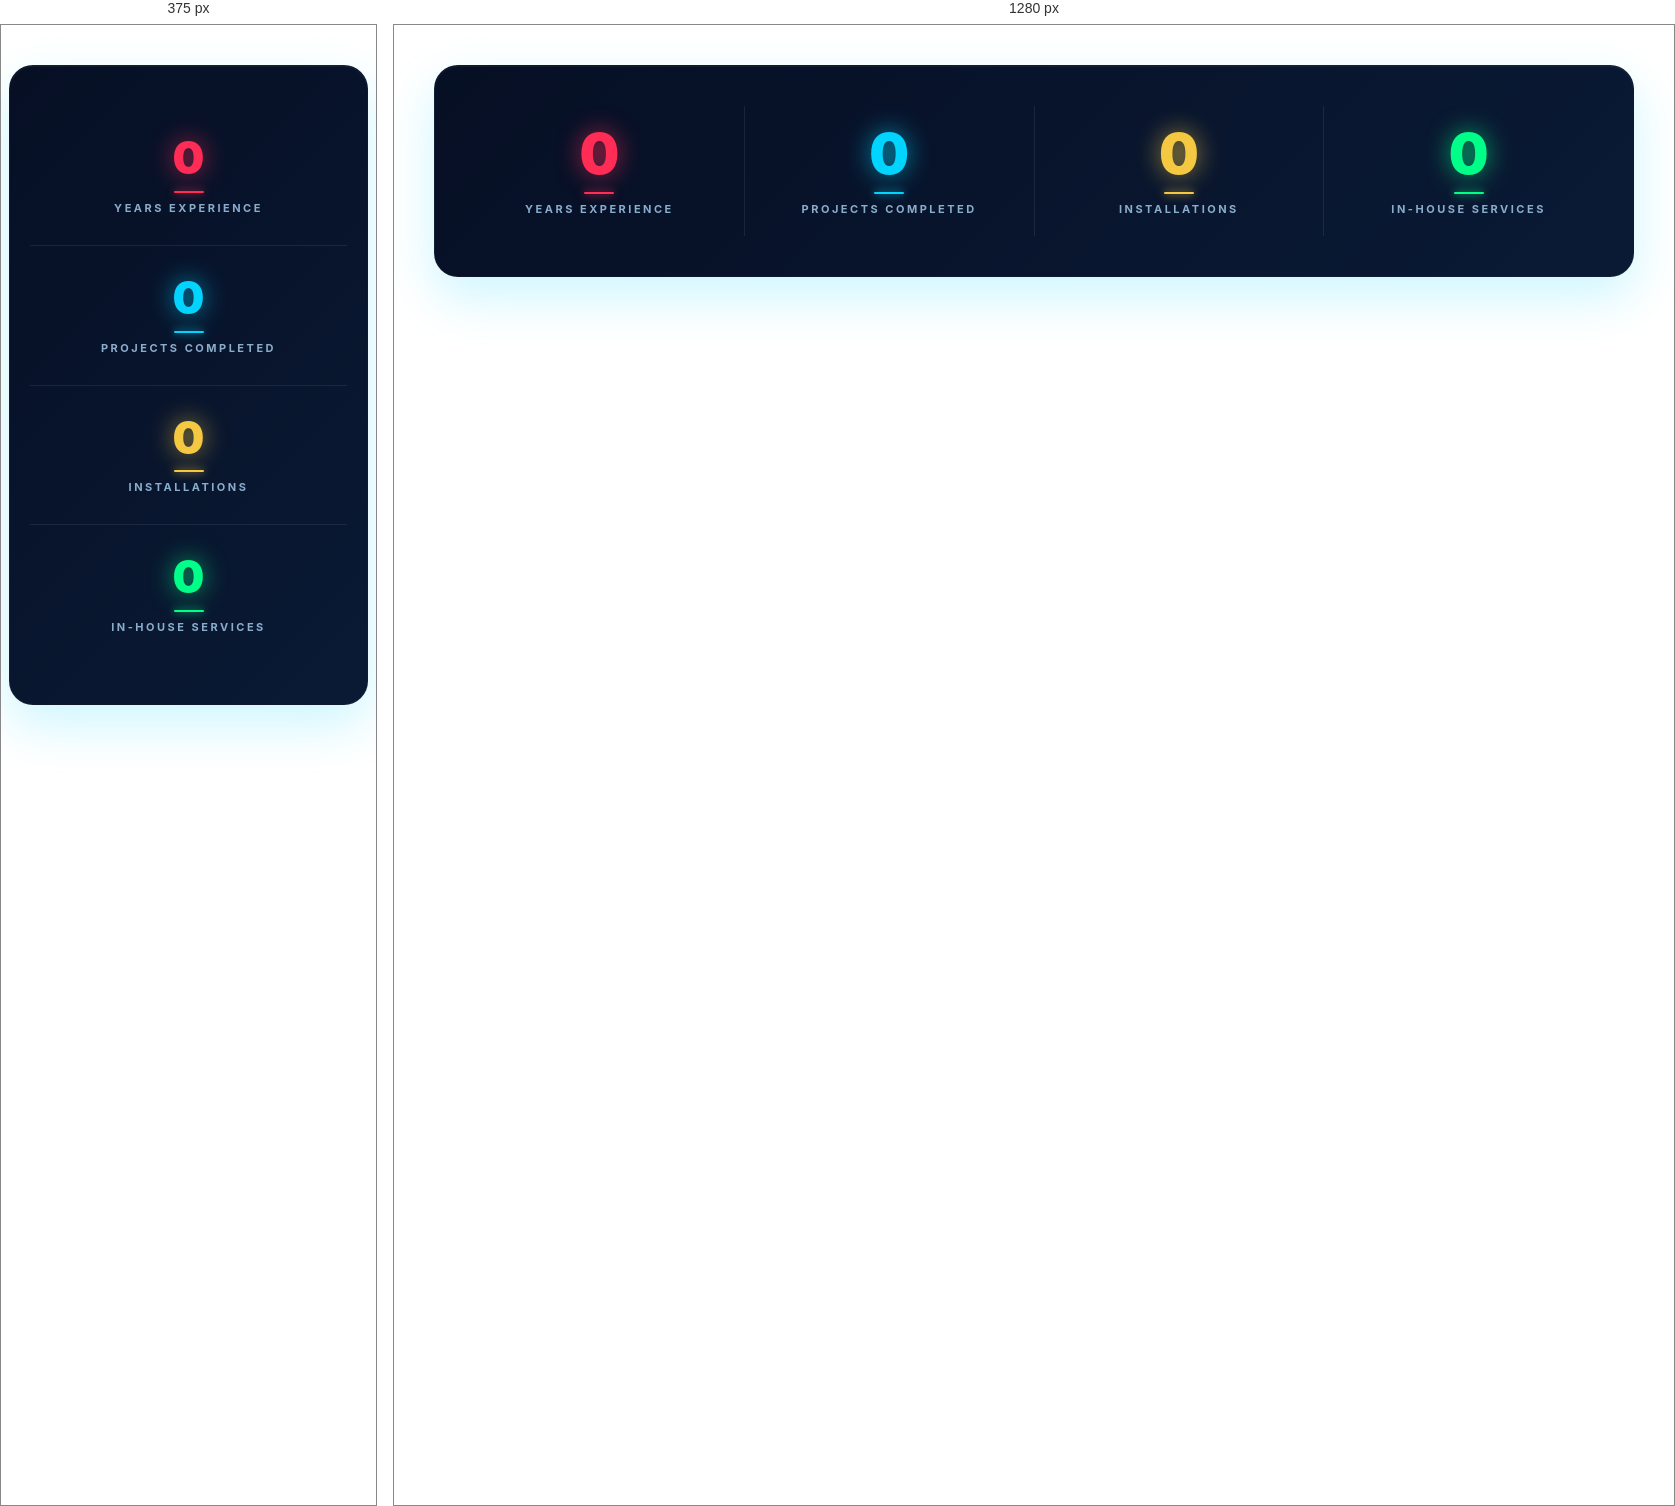
Rendered at 375 px and 1280 px, left to right.

<!-- file: stats-bar-gadget-v2.html -->
<!-- BRS SIIGNS PREMIUM STATS BAR V2 - BLOGGER GADGET VERSION -->
<div id="brs-stats-scope-v2" class="brs-stats-wrapper">
  <style>
    @import url('https://fonts.googleapis.com/css2?family=Inter:wght@400;700;900&display=swap');

    .brs-stats-wrapper {
      --bg-gradient: linear-gradient(135deg, #060f24 0%, #0a1a35 100%);
      --text-dim: #8aadcc;
      font-family: 'Inter', sans-serif;
      margin: 40px auto;
      max-width: 1200px;
      width: 100%;
      background: var(--bg-gradient);
      border-radius: 24px;
      padding: 40px 20px;
      box-shadow: 0 20px 50px rgba(0, 212, 255, 0.2), inset 0 1px 1px rgba(255, 255, 255, 0.05);
      border: 1px solid rgba(255, 255, 255, 0.03);
      box-sizing: border-box;
    }

    .brs-stats-grid {
      display: flex;
      flex-wrap: wrap;
      justify-content: center;
      gap: 0;
    }

    .brs-stat-item {
      flex: 1;
      min-width: 200px;
      text-align: center;
      padding: 20px 40px;
      text-decoration: none;
      transition: all 0.3s ease;
      position: relative;
      border-right: 1px solid rgba(255, 255, 255, 0.08);
    }

    .brs-stat-item:last-child {
      border-right: none;
    }

    .brs-stat-item:hover {
      background: rgba(255, 255, 255, 0.02);
      transform: translateY(-5px);
    }

    .brs-stat-number {
      font-size: 3.5rem;
      font-weight: 900;
      line-height: 1;
      margin-bottom: 10px;
      display: block;
    }

    .brs-stat-line {
      width: 30px;
      height: 2px;
      margin: 10px auto 8px;
      border-radius: 2px;
    }

    .brs-stat-label {
      color: var(--text-dim);
      font-size: 11px;
      font-weight: 700;
      letter-spacing: 2.5px;
      text-transform: uppercase;
      margin: 0;
      display: block;
      transition: color 0.3s ease;
    }

    .brs-stat-item:hover .brs-stat-label {
      color: white;
      text-decoration: underline;
    }

    /* Colors */
    .stat-red { color: #ff2d55; text-shadow: 0 0 25px rgba(255, 45, 85, 0.7); }
    .stat-red-bg { background: #ff2d55; box-shadow: 0 0 8px #ff2d55; }
    
    .stat-blue { color: #00d4ff; text-shadow: 0 0 25px rgba(0, 212, 255, 0.7); }
    .stat-blue-bg { background: #00d4ff; box-shadow: 0 0 8px #00d4ff; }
    
    .stat-gold { color: #f5c842; text-shadow: 0 0 25px rgba(245, 200, 66, 0.7); }
    .stat-gold-bg { background: #f5c842; box-shadow: 0 0 8px #f5c842; }
    
    .stat-green { color: #00ff88; text-shadow: 0 0 25px rgba(0, 255, 136, 0.7); }
    .stat-green-bg { background: #00ff88; box-shadow: 0 0 8px #00ff88; }

    @media (max-width: 768px) {
      .brs-stat-item { border-right: none; border-bottom: 1px solid rgba(255, 255, 255, 0.08); padding: 30px 20px; }
      .brs-stat-item:last-child { border-bottom: none; }
      .brs-stat-number { font-size: 2.8rem; }
    }
  </style>

  <div class="brs-stats-grid" id="brs-stats-grid-v2">
    
    <!-- Years Experience -->
    <a href="https://brssiigns.blogspot.com/" class="brs-stat-item">
      <span class="brs-stat-number stat-red" id="brs-stat-v2-1">0</span>
      <div class="brs-stat-line stat-red-bg"></div>
      <span class="brs-stat-label">Years Experience</span>
    </a>

    <!-- Projects Completed -->
    <a href="https://brssiigns.blogspot.com/2026/04/the-durability-and-elegance-of-3d-metal.html" class="brs-stat-item">
      <span class="brs-stat-number stat-blue" id="brs-stat-v2-2">0</span>
      <div class="brs-stat-line stat-blue-bg"></div>
      <span class="brs-stat-label">Projects Completed</span>
    </a>

    <!-- Installations -->
    <a href="https://brssiigns.blogspot.com/2026/04/how-led-sign-boards-trichy-can.html" class="brs-stat-item">
      <span class="brs-stat-number stat-gold" id="brs-stat-v2-3">0</span>
      <div class="brs-stat-line stat-gold-bg"></div>
      <span class="brs-stat-label">Installations</span>
    </a>

    <!-- In-House Services -->
    <a href="https://brssiigns.blogspot.com/2026/04/led-neon-signs-trichy-2026-best-designs.html" class="brs-stat-item">
      <span class="brs-stat-number stat-green" id="brs-stat-v2-4">0</span>
      <div class="brs-stat-line stat-green-bg"></div>
      <span class="brs-stat-label">In-House Services</span>
    </a>

  </div>

  <script>
    (function() {
      if (window._brsStatsInitV2) return;
      window._brsStatsInitV2 = true;

      function animateCounter(id, target, suffix) {
        suffix = suffix || "";
        var el = document.getElementById(id);
        if (!el) return;
        var count = 0;
        var increment = Math.ceil(target / 60);
        var timer = setInterval(function() {
          count += increment;
          if (count >= target) {
            count = target;
            clearInterval(timer);
          }
          el.textContent = count + suffix;
        }, 22);
      }

      function tryObserve() {
        var bar = document.getElementById("brs-stats-scope-v2");
        if (!bar) return;

        var observer = new IntersectionObserver(function(entries) {
          entries.forEach(function(entry) {
            if (entry.isIntersecting) {
              animateCounter("brs-stat-v2-1", 15, "+");
              animateCounter("brs-stat-v2-2", 5000, "+");
              animateCounter("brs-stat-v2-3", 1600, "+");
              animateCounter("brs-stat-v2-4", 7, "+");
              observer.disconnect();
            }
          });
        }, { threshold: 0.2 });

        observer.observe(bar);
      }

      if (document.readyState === "loading") {
        document.addEventListener("DOMContentLoaded", tryObserve);
      } else {
        tryObserve();
      }
    })();
  </script>
</div>